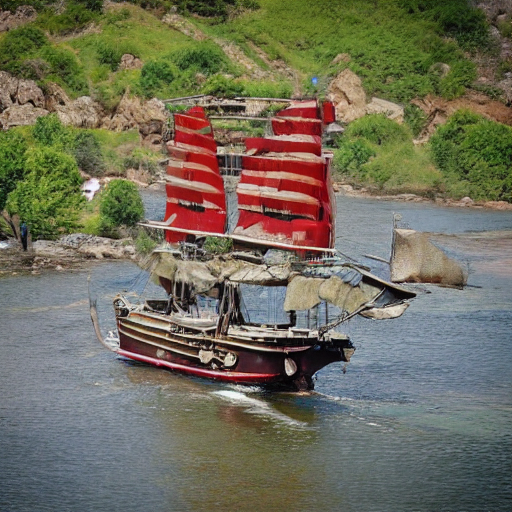
Generation parameters embedded in this image by AUTOMATIC1111 Stable Diffusion web UI or a fork of it (Forge, ...) (PNG 'parameters' text chunk):
pirate ship, a ship that is manned by pirates
Steps: 50, Sampler: DDIM, CFG scale: 2, Seed: 1947281, Size: 512x512, Model hash: fe4efff1e1, Model: sd-v1-4, Version: v1.7.0